Run: headless pygame with SDL's dummy video driver; simulated clock (each Clock.tick advances the game by its frame time, no real sleeping); random seed 0; keys injected as events and as key.get_pressed() state; no mouse input.
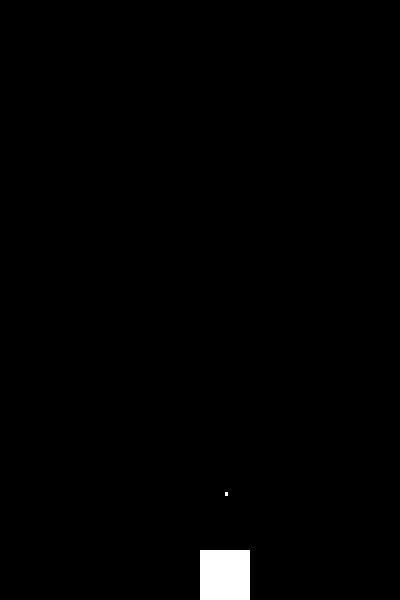
Frame 1 of 4 · flips 1–60 · no input
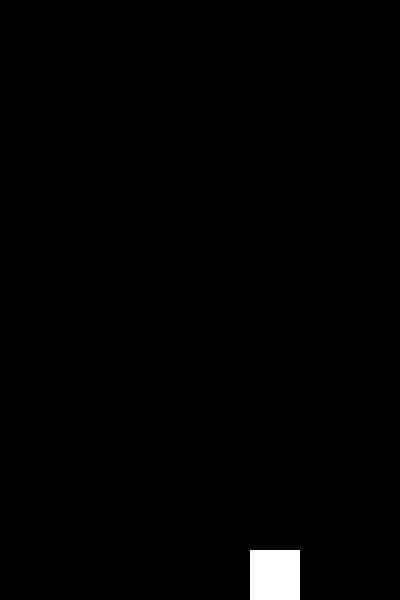
Frame 2 of 4 · flips 61–180 · tapped SPACE, RETURN · held RIGHT (→), D
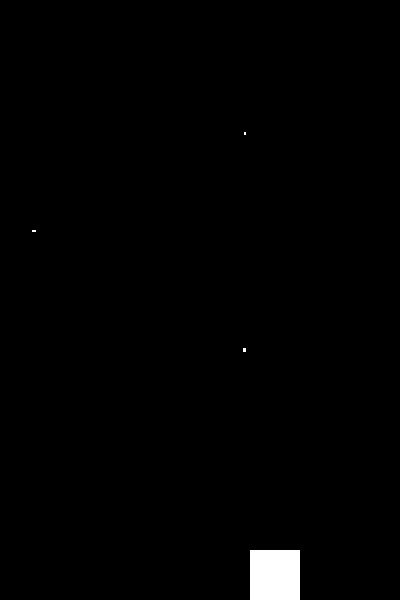
Frame 3 of 4 · flips 181–300 · held DOWN (↓), S
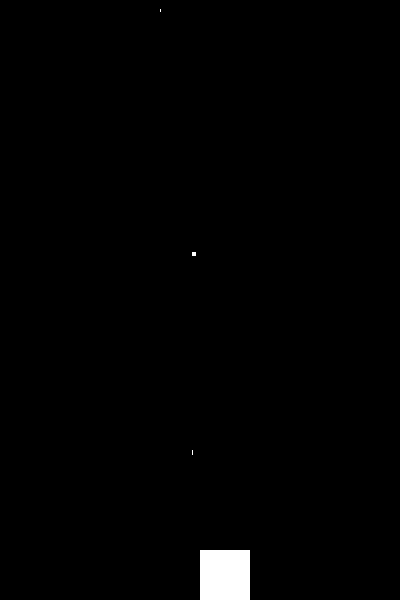
Frame 4 of 4 · flips 301–420 · held LEFT (←), A, UP (↑), W

The pygame program that drew these frames:

# Space Invaders game with pygame
import pygame
import random

# Initialize PyGame
pygame.init()

# Set the width and height of the screen [width, height]
screen_width = 400
screen_height = 600
screen = pygame.display.set_mode((screen_width, screen_height))

# Set the title of the window
pygame.display.set_caption("Space Invaders")

# Initialize the array of invaders
invaders = []

# Initialize the array of invaders' velocities
invader_velocities = []

# Initialize player's position
player_x = screen_width / 2
player_y = screen_height - 50

# Initialize player's array of bullets
player_bullets = []

# Fill the screen with invaders
for i in range(10):
    # Initialize the invader
    invader = []
    # Initialize the invader's velocity
    invader_velocity = []
    # Initialize the invader's position
    invader_x = random.randint(0, screen_width - 50)
    invader_y = random.randint(0, screen_height - 50)
    # Initialize the invader's velocity
    invader_velocity_x = random.randint(-5, 5)
    invader_velocity_y = random.randint(-5, 5)
    # Add the invader to the array
    invaders.append([invader_x, invader_y])
    # Add the invader's velocity to the array
    invader_velocities.append([invader_velocity_x, invader_velocity_y])

# Game loop
running = True
while running:
    # Set the background color
    screen.fill((0, 0, 0))
    # Draw the player
    pygame.draw.rect(screen, (255, 255, 255), (player_x, player_y, 50, 50))
    # Draw the invaders
    for i in range(len(invaders)):
        pygame.draw.rect(screen, (255, 255, 255), (invaders[i], invader_velocities[i]))

    # Update invader's position
    for i in range(len(invaders)):
        invaders[i][0] += invader_velocities[i][0]
        invaders[i][1] += invader_velocities[i][1]
        # Check if the invader has passed the screen
        if invaders[i][0] < 0:
            invaders[i][0] = 0
            invader_velocities[i][0] = -invader_velocities[i][0]
        if invaders[i][0] > screen_width - 50:
            invaders[i][0] = screen_width - 50
            invader_velocities[i][0] = -invader_velocities[i][0]
        if invaders[i][1] < 0:
            invaders[i][1] = 0
            invader_velocities[i][1] = -invader_velocities[i][1]
        if invaders[i][1] > screen_height - 50:
            invaders[i][1] = screen_height - 50
            invader_velocities[i][1] = -invader_velocities[i][1]

    # Draw the player's bullets
    for i in range(len(player_bullets)):
        pygame.draw.rect(screen, (255, 255, 255), (player_bullets[i][0], player_bullets[i][1], 5, 5))

    # Update bullet positions
    for i in range(len(player_bullets)):
        player_bullets[i][1] -= 10
        if player_bullets[i][1] < 0:
            # Set bullet to None to remove it from the array
            player_bullets[i] = None

    # Delete bullets which are None
    player_bullets = [bullet for bullet in player_bullets if bullet is not None]

    # Update the screen
    pygame.display.flip()
    # Check if the player has collided with an invader
    # for i in range(len(invaders)):
    #     if invaders[i] < player_x < invaders[i] + 50 and invader_velocities[i] < player_y < invader_velocities[i] + 50:
    #         running = False
        
    # Control the player with left and right arrows
    for event in pygame.event.get():
        if event.type == pygame.KEYDOWN:
            if event.key == pygame.K_LEFT:
                player_x -= 50
            if event.key == pygame.K_RIGHT:
                player_x += 50

        # Exit the game if ESC is pressed
        if event.type == pygame.KEYDOWN:
            if event.key == pygame.K_ESCAPE:
                running = False

    # If space is pressed, shoot a bullet
    if pygame.key.get_pressed()[pygame.K_SPACE]:
        player_bullets.append([player_x, player_y])
